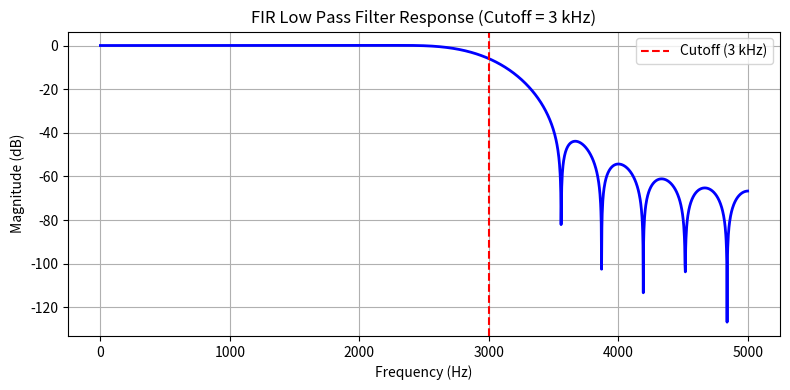

Here is the Python script that generated this plot:
import numpy as np
import matplotlib.pyplot as plt
from scipy.signal import firwin, freqz

Fs = 10000  # Sampling frequency (10 kHz)
Fc = 3000   # Cutoff frequency (3 kHz)
N = 31      # Number of taps

# 2. Design Low-Pass FIR Filter
b = firwin(numtaps=N, cutoff=Fc, window='hann', pass_zero='lowpass', fs=Fs)

# 3. Calculate Frequency Response
f, H = freqz(b, worN=2048, fs=Fs)
magnitude_db = 20 * np.log10(np.maximum(np.abs(H), 1e-10))

# 4. Plot Frequency Response
plt.figure(figsize=(8, 4))
plt.plot(f, magnitude_db, 'b', linewidth=2)
plt.title('FIR Low Pass Filter Response (Cutoff = 3 kHz)')
plt.xlabel('Frequency (Hz)')
plt.ylabel('Magnitude (dB)')
plt.grid(True)
plt.axvline(Fc, color='r', linestyle='--', label='Cutoff (3 kHz)')
plt.legend()
plt.tight_layout()
plt.show()
